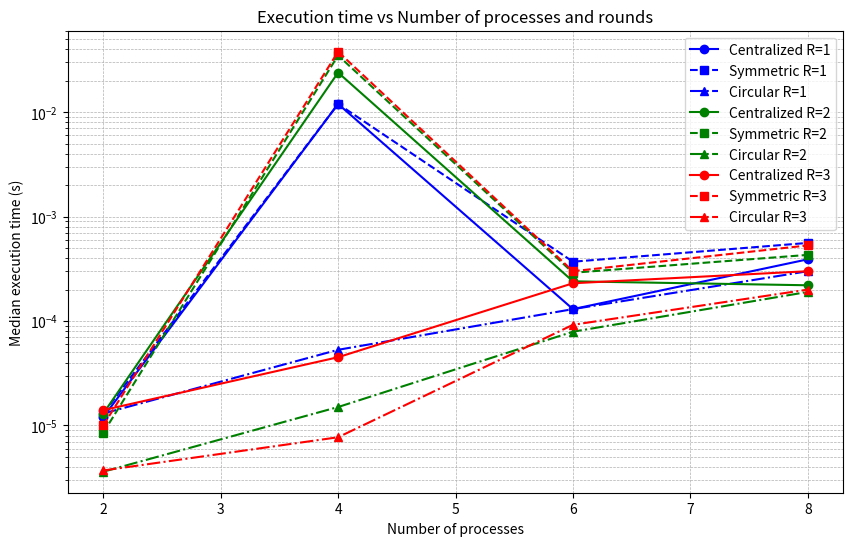

This figure's Python source:
# -*- coding: utf-8 -*-

import matplotlib.pyplot as plt

# Antal processer
processes = [2, 4, 6, 8]

# Exempeldata: median-tider (i sekunder)
# Fyll i dina beräknade medianvärden för varje algoritm och rundor
centralized = {
    1: [1.2e-5, 1.2e-2, 1.3e-4, 3.9e-4],  # R = 1
    2: [1.3e-5, 2.4e-2, 2.4e-4, 2.2e-4],  # R = 2
    3: [1.4e-5, 4.5e-5, 2.3e-4, 3.0e-4],  # R = 3
}

symmetric = {
    1: [1.3e-5, 1.2e-2, 3.7e-4, 5.6e-4],
    2: [8.5e-6, 3.5e-2, 2.9e-4, 4.3e-4],
    3: [1.0e-5, 3.8e-2, 3.0e-4, 5.3e-4],
}

circular = {
    1: [1.3e-5, 5.3e-5, 1.3e-4, 3.0e-4],
    2: [3.6e-6, 1.5e-5, 7.9e-5, 1.9e-4],
    3: [3.7e-6, 7.7e-6, 9.2e-5, 2.0e-4],
}

# Rita grafen
plt.figure(figsize=(10,6))

colors = {1:'blue', 2:'green', 3:'red'}

for r in [1, 2, 3]:
    plt.plot(processes, centralized[r], marker='o', color=colors[r], linestyle='-', label=f'Centralized R={r}')
    plt.plot(processes, symmetric[r], marker='s', color=colors[r], linestyle='--', label=f'Symmetric R={r}')
    plt.plot(processes, circular[r], marker='^', color=colors[r], linestyle='-.', label=f'Circular R={r}')

plt.xlabel("Number of processes")
plt.yscale('log')
plt.ylabel("Median execution time (s)")
plt.title("Execution time vs Number of processes and rounds")
plt.legend()
plt.grid(True, which="both", linestyle="--", linewidth=0.5 )
plt.show()